Labelled photos from "bigChange", an image-classification folder in Doris1039/SolarCell-defect-detect. The possible labels are: break, cell faults, dark spot, finger interruptions, functional, material defect, microcrack.

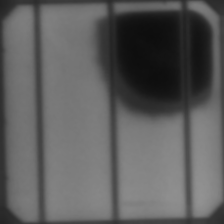
Label: material defect

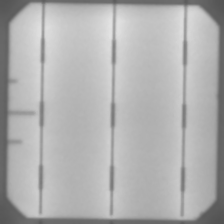
Label: finger interruptions

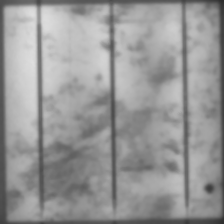
Label: dark spot

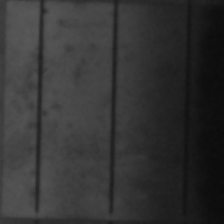
Label: cell faults

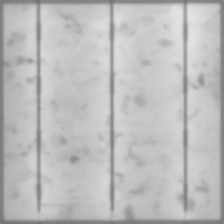
Label: functional

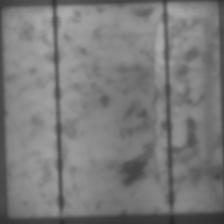
Label: microcrack
